The GitHub repository AirOllie/OGMD contains a labelled image folder "data_map" with 2 categories: abnormal, normal. Examples follow, each with its label.

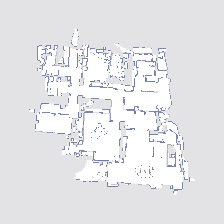
Label: abnormal

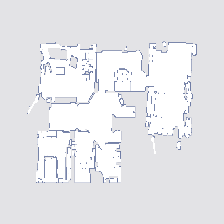
Label: normal

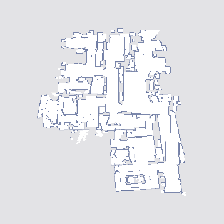
Label: abnormal

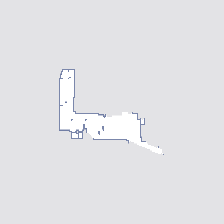
Label: normal

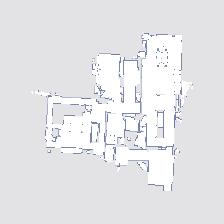
Label: abnormal

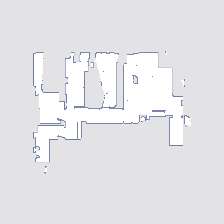
Label: normal
